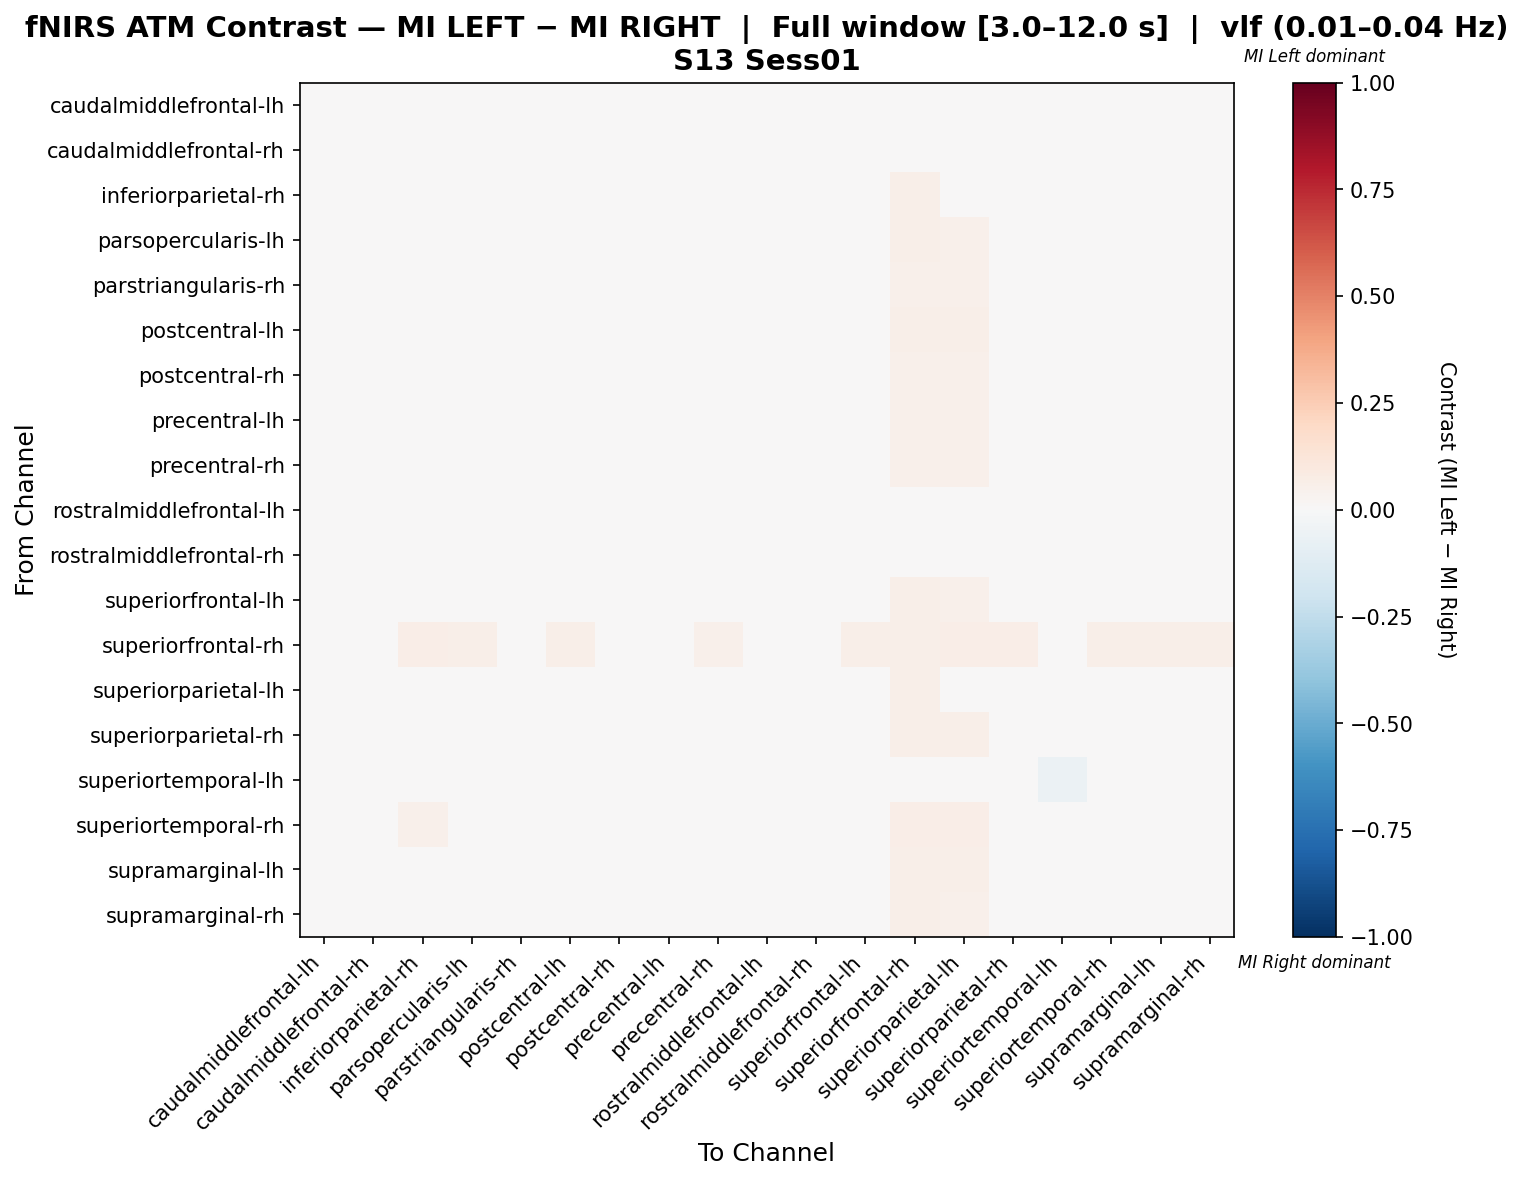

Source data for this figure (header and first rows):
, caudalmiddlefrontal-lh, caudalmiddlefrontal-rh, inferiorparietal-rh, parsopercularis-lh, parstriangularis-rh, postcentral-lh, postcentral-rh, precentral-lh, precentral-rh, rostralmiddlefrontal-lh, rostralmiddlefrontal-rh, superiorfrontal-lh, superiorfrontal-rh, superiorparietal-lh, superiorparietal-rh, superiortemporal-lh, superiortemporal-rh, supramarginal-lh, supramarginal-rh
caudalmiddlefrontal-lh, -0.03352, -0.01224, 0.0374, 0.02719, -0.01224, 0.013, -0.008274, 0.00591, -0.008274, -0.01933, 0.001942, -0.008274, 0.04762, 0.04846, 0.009034, -0.03664, -0.03124, -0.01224, -0.008274
caudalmiddlefrontal-rh, -0.02194, -0.01459, 0.03688, 0.02614, -0.01459, 0.01144, -0.01062, 0.004085, -0.01062, -0.02194, 0.0001167, -0.01062, 0.04762, 0.0482, 0.00747, -0.01797, -0.03385, -0.01459, -0.01062
inferiorparietal-rh, -0.02002, -0.02002, 0.02347, 0.000878, -0.01405, 0.003863, -0.008077, -0.008077, -0.005092, -0.02002, -0.02002, -0.002107, 0.0597, 0.04905, 0.006848, -0.01703, -0.002107, -0.005092, -0.002107
parsopercularis-lh, -0.0217, -0.0217, 0.03603, 0.01466, -0.01566, 0.002468, -0.006595, -0.006595, -0.006595, -0.0217, -0.0217, -0.003574, 0.0574, 0.05125, -0.0005526, -0.01566, -0.009616, -0.006595, -0.003574
parstriangularis-rh, -0.02916, -0.02181, 0.0399, 0.02861, -0.01498, 0.0139, -0.008156, 0.00655, -0.008156, -0.02916, -0.007102, -0.008156, 0.05119, 0.05067, 0.01049, -0.02575, -0.02916, -0.01157, -0.008156
postcentral-lh, -0.02495, -0.02495, 0.04432, 0.02614, -0.01899, 0.007955, -0.01006, -0.01006, -0.01006, -0.02495, -0.02495, -0.007089, 0.05952, 0.05639, 0.007955, -0.01899, -0.01006, -0.01006, -0.007089
postcentral-rh, -0.03132, -0.02397, 0.04049, 0.03228, -0.01748, 0.01432, -0.007735, 0.006971, -0.007735, -0.03132, -0.009263, -0.007735, 0.05195, 0.05109, 0.01108, -0.02483, -0.02807, -0.01098, -0.007735
precentral-lh, -0.02391, -0.02391, 0.03867, 0.02863, -0.01741, 0.008855, -0.007674, 0.0005903, -0.007674, -0.02391, -0.01564, -0.007674, 0.05195, 0.05018, 0.005608, -0.01741, -0.02066, -0.01092, -0.007674
precentral-rh, -0.03265, -0.0253, 0.0419, 0.03348, -0.01901, 0.01563, -0.009573, 0.005133, -0.009573, -0.03265, -0.01059, -0.006428, 0.05346, 0.0524, 0.01249, -0.02636, -0.02636, -0.009573, -0.006428
rostralmiddlefrontal-lh, -0.02812, -0.01363, 0.03709, 0.02657, -0.01363, 0.01208, -0.009662, 0.004831, -0.009662, -0.02088, 0.0008627, -0.009662, 0.04762, 0.04831, 0.008109, -0.02415, -0.03278, -0.01363, -0.009662
rostralmiddlefrontal-rh, -0.01453, -0.01453, 0.03506, 0.0225, -0.01453, 0.005969, -0.01056, -0.002296, -0.01056, -0.01453, -0.006264, -0.01056, 0.04762, 0.04729, 0.002001, -0.01056, -0.02643, -0.01453, -0.01056
superiorfrontal-lh, -0.03353, -0.02618, 0.04376, 0.0352, -0.02002, 0.01742, -0.01079, 0.003914, -0.01079, -0.03353, -0.01147, -0.007715, 0.05538, 0.05419, 0.01434, -0.02738, -0.0243, -0.01079, -0.007715
superiorfrontal-rh, 0.03988, 0.03988, 0.06442, 0.05828, 0.04601, 0.06135, 0.04908, 0.04908, 0.05215, 0.03988, 0.03988, 0.05521, 0.06135, 0.06748, 0.06748, 0.03988, 0.05828, 0.05521, 0.05521
superiorparietal-lh, -0.01913, -0.01913, 0.004261, 0.004261, -0.01328, 0.004261, -0.004511, -0.004511, -0.004511, -0.01913, -0.01913, -0.001587, 0.05848, 0.0416, 0.007185, -0.01328, 0.004261, -0.004511, -0.001587
superiorparietal-rh, -0.02506, -0.02506, 0.04413, 0.02298, -0.01913, 0.007769, -0.01319, -0.01319, -0.01022, -0.02506, -0.02506, -0.007257, 0.05935, 0.06213, 0.01074, -0.02209, -0.004289, -0.01022, -0.007257
superiortemporal-lh, -0.03198, -0.01129, 0.03699, 0.03101, -0.01129, 0.01331, -0.003475, 0.01032, -0.007381, -0.01818, 0.002505, -0.007381, 0.04688, 0.04779, 0.009402, -0.05865, -0.0299, -0.01129, -0.007381
superiortemporal-rh, -0.0423, -0.0278, 0.05013, 0.02884, -0.021, 0.01775, -0.0176, -0.003106, -0.0142, -0.03505, -0.01331, -0.0108, 0.06463, 0.06418, 0.02455, -0.0423, -0.001035, -0.0108, -0.0108
supramarginal-lh, -0.03303, -0.02568, 0.04448, 0.03289, -0.01945, 0.01819, -0.01322, 0.001489, -0.0101, -0.03303, -0.01097, -0.006986, 0.05607, 0.05495, 0.01507, -0.02992, -0.02369, -0.0101, -0.006986
supramarginal-rh, -0.03353, -0.02618, 0.04376, 0.0352, -0.02002, 0.01742, -0.01079, 0.003914, -0.01079, -0.03353, -0.01147, -0.007715, 0.05538, 0.05419, 0.01434, -0.02738, -0.0243, -0.01079, -0.007715
